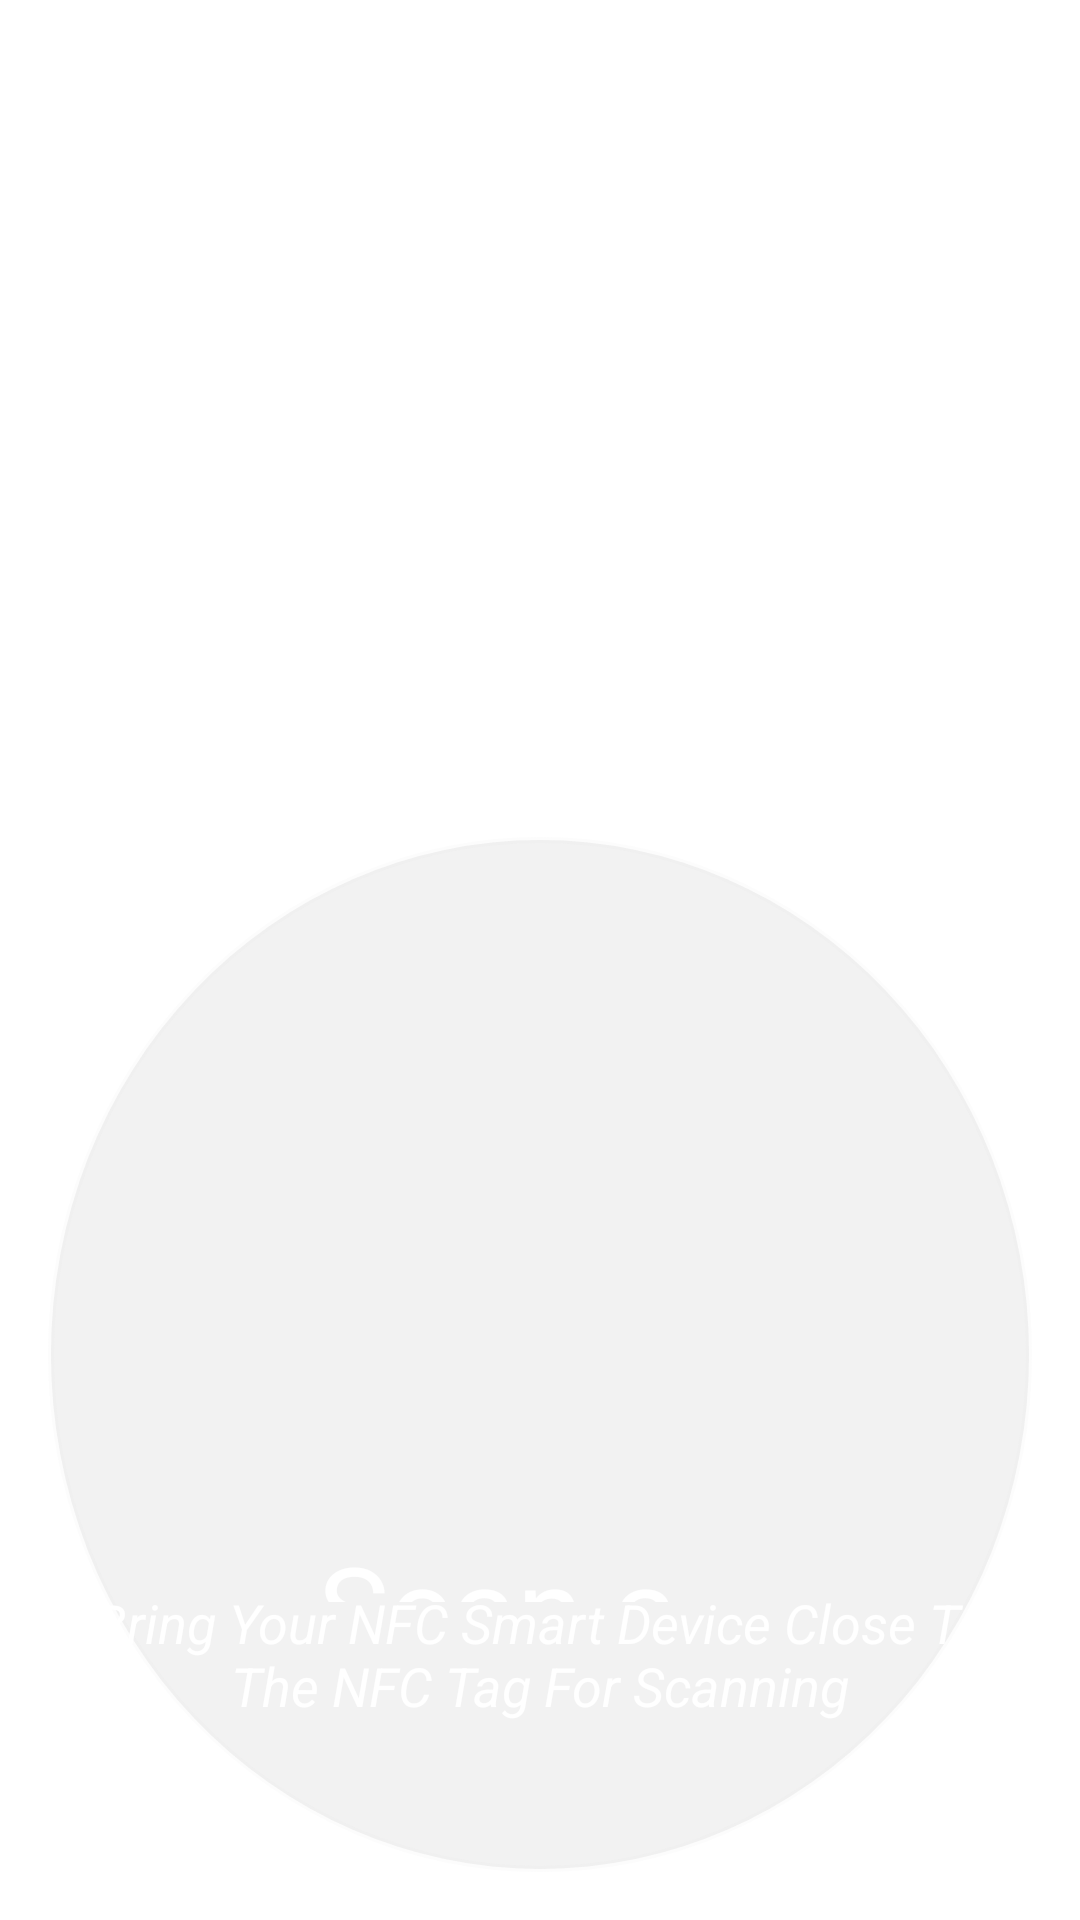

The Android layout XML behind this screen, and the referenced resources:
<!-- AndroidManifest.xml: application theme Theme.Transparent -->
<!-- res/layout/get_product_info.xml -->
<RelativeLayout xmlns:android="http://schemas.android.com/apk/res/android"
    xmlns:tools="http://schemas.android.com/tools"
    android:layout_width="match_parent"
    android:layout_height="match_parent"
    android:paddingBottom="@dimen/activity_vertical_margin"
    android:paddingLeft="@dimen/activity_horizontal_margin"
    android:paddingRight="@dimen/activity_horizontal_margin"
    android:paddingTop="@dimen/activity_vertical_margin"
    tools:context=".GetProductInfo"
    >

    <TextView
        android:id="@+id/headingtext"
        android:layout_width="match_parent"
        android:layout_height="wrap_content"
        android:layout_alignParentLeft="true"
        android:layout_alignParentRight="true"
        android:layout_alignParentTop="true"
        android:text="Welcome To NFC Interaction"
        android:textSize="40dp"
        android:gravity="center" />

    <LinearLayout
        android:layout_width="wrap_content"
        android:layout_height="wrap_content"
        android:layout_below="@+id/headingtext"
        android:layout_centerHorizontal="true"
        android:layout_marginTop="163dp"
        android:background="@drawable/circularlayout"
        android:orientation="vertical" >

        <ImageView
            android:id="@+id/charts_and_graph_graph1_linearlayout"
            android:layout_width="140dp"
            android:layout_height="140dp"
            android:src="@drawable/bluetagicon" />


        <TextView
            android:id="@+id/stocktake_lable"
            android:layout_width="wrap_content"
            android:layout_height="wrap_content"
            android:text="Scan a Tag"
            android:textColor="#FFFFFFFF"
            android:textSize="40dp" />
    </LinearLayout>

    <TextView
        android:id="@+id/getproduct_information_guidelinetextview"
        android:layout_width="match_parent"
        android:layout_height="wrap_content"
        android:layout_alignLeft="@+id/headingtext"
        android:layout_alignParentBottom="true"
        android:layout_marginBottom="50dp"
        android:gravity="center"
        android:text="Bring Your NFC Smart Device Close To The NFC Tag For Scanning"
        android:textAppearance="?android:attr/textAppearanceMedium"
        android:textStyle="italic"
        android:typeface="sans" />

</RelativeLayout>
<!-- resources referenced by this layout -->
<resources>
  <dimen name="activity_horizontal_margin">16dp</dimen>
  <dimen name="activity_vertical_margin">16dp</dimen>
  <!-- drawable circularlayout (drawable) -->
  <?xml version="1.0" encoding="utf-8"?>
  <shape xmlns:android="http://schemas.android.com/apk/res/android" android:shape="oval">
  <solid android:color="@color/TransparentWhite"/>    
  <stroke android:color="#10cccccc" android:width="2dp"/>
  <padding android:left="90dp" android:top="90dp" android:right="90dp" android:bottom="90dp"></padding>
  </shape>
  <style name="Theme.Transparent" parent="android:Theme.Light">
          <item name="android:windowBackground">@drawable/gradient</item>
          <item name="android:button">@style/ButtonText</item>
          <item name="android:textColor">@color/TextColor</item>
      </style>
  <color name="TransparentWhite">#40cccccc</color>
  <style name="ButtonText">
          <item name="android:layout_width">fill_parent</item>
          <item name="android:layout_height">wrap_content</item>
          <item name="android:textColor">#ffffff</item>
          <item name="android:gravity">center</item>
          <item name="android:layout_margin">3dp</item>
          <item name="android:textSize">30dp</item>
          <item name="android:textStyle">bold</item>
          <item name="android:shadowColor">#000000</item>
          <item name="android:shadowDx">1</item>
          <item name="android:shadowDy">1</item>
          <item name="android:shadowRadius">2</item>
      </style>
  <color name="TextColor">#FFFFFF</color>
</resources>
